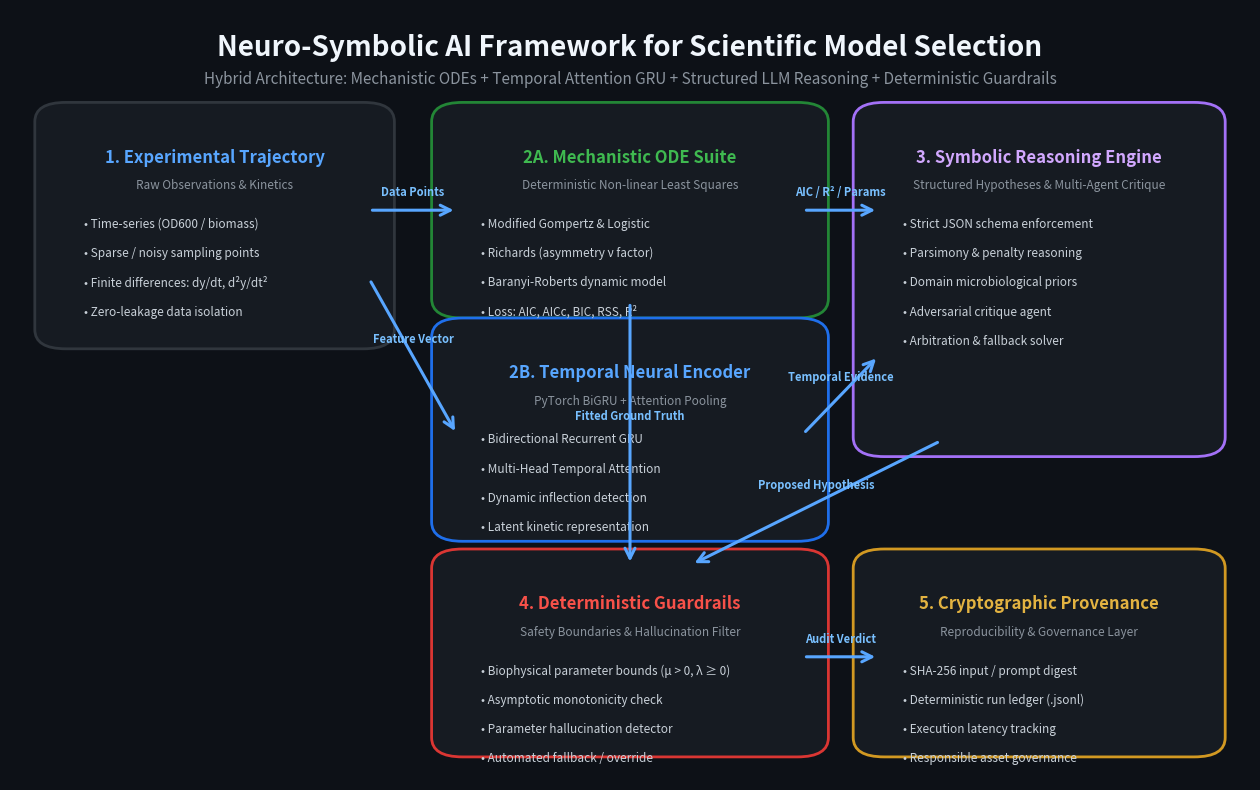

Recreate this plot in Python.
"""
Generates high-resolution architecture diagram for architecture/system-overview.png
"""

import matplotlib.pyplot as plt
import matplotlib.patches as patches
from pathlib import Path

def generate_architecture_diagram():
    fig, ax = plt.subplots(figsize=(16, 10), dpi=300)
    ax.set_facecolor("#0d1117")
    fig.patch.set_facecolor("#0d1117")

    # Title & Subtitle
    ax.text(
        0.5, 0.95,
        "Neuro-Symbolic AI Framework for Scientific Model Selection",
        color="#f0f6fc", fontsize=20, weight="bold", ha="center", va="center"
    )
    ax.text(
        0.5, 0.91,
        "Hybrid Architecture: Mechanistic ODEs + Temporal Attention GRU + Structured LLM Reasoning + Deterministic Guardrails",
        color="#8b949e", fontsize=11, ha="center", va="center"
    )

    # Helper function to draw rounded boxes
    def draw_box(x, y, w, h, title, subtitle, bg_color, border_color, text_color="#f0f6fc", items=None):
        rect = patches.FancyBboxPatch(
            (x, y), w, h,
            boxstyle="round,pad=0.02,rounding_size=0.025",
            facecolor=bg_color, edgecolor=border_color, linewidth=2.0
        )
        ax.add_patch(rect)
        ax.text(x + w/2, y + h - 0.04, title, color=text_color, fontsize=12, weight="bold", ha="center", va="top")
        if subtitle:
            ax.text(x + w/2, y + h - 0.08, subtitle, color="#8b949e", fontsize=8.5, style="italic", ha="center", va="top")
        
        if items:
            for i, item in enumerate(items):
                ax.text(x + 0.02, y + h - 0.13 - i * 0.038, f"• {item}", color="#c9d1d9", fontsize=8.5, va="top")

    # Helper for drawing flow arrows
    def draw_arrow(x1, y1, x2, y2, label=""):
        ax.annotate(
            "", xy=(x2, y2), xytext=(x1, y1),
            arrowprops=dict(arrowstyle="->", color="#58a6ff", lw=2.2, mutation_scale=18)
        )
        if label:
            mid_x, mid_y = (x1 + x2)/2, (y1 + y2)/2
            ax.text(mid_x, mid_y + 0.018, label, color="#79c0ff", fontsize=8, ha="center", weight="bold")

    # 1. INPUT DATA LAYER (Left Top)
    draw_box(
        0.04, 0.58, 0.25, 0.28,
        "1. Experimental Trajectory",
        "Raw Observations & Kinetics",
        "#161b22", "#30363d", "#58a6ff",
        [
            "Time-series (OD600 / biomass)",
            "Sparse / noisy sampling points",
            "Finite differences: dy/dt, d²y/dt²",
            "Zero-leakage data isolation"
        ]
    )

    # 2. MECHANISTIC ODE REGRESSION (Center-Left Top)
    draw_box(
        0.36, 0.62, 0.28, 0.24,
        "2A. Mechanistic ODE Suite",
        "Deterministic Non-linear Least Squares",
        "#161b22", "#238636", "#3fb950",
        [
            "Modified Gompertz & Logistic",
            "Richards (asymmetry ν factor)",
            "Baranyi-Roberts dynamic model",
            "Loss: AIC, AICc, BIC, RSS, R²"
        ]
    )

    # 3. TEMPORAL NEURAL ENCODER (Center-Left Bottom)
    draw_box(
        0.36, 0.33, 0.28, 0.25,
        "2B. Temporal Neural Encoder",
        "PyTorch BiGRU + Attention Pooling",
        "#161b22", "#1f6feb", "#58a6ff",
        [
            "Bidirectional Recurrent GRU",
            "Multi-Head Temporal Attention",
            "Dynamic inflection detection",
            "Latent kinetic representation"
        ]
    )

    # 4. STRUCTURED LLM REASONING & CRITIQUE (Center-Right)
    draw_box(
        0.70, 0.44, 0.26, 0.42,
        "3. Symbolic Reasoning Engine",
        "Structured Hypotheses & Multi-Agent Critique",
        "#161b22", "#a371f7", "#d2a8ff",
        [
            "Strict JSON schema enforcement",
            "Parsimony & penalty reasoning",
            "Domain microbiological priors",
            "Adversarial critique agent",
            "Arbitration & fallback solver"
        ]
    )

    # 5. DETERMINISTIC GUARDRAILS (Bottom Center)
    draw_box(
        0.36, 0.05, 0.28, 0.23,
        "4. Deterministic Guardrails",
        "Safety Boundaries & Hallucination Filter",
        "#161b22", "#da3633", "#f85149",
        [
            "Biophysical parameter bounds (μ > 0, λ ≥ 0)",
            "Asymptotic monotonicity check",
            "Parameter hallucination detector",
            "Automated fallback / override"
        ]
    )

    # 6. AUDIT & PROVENANCE (Bottom Right)
    draw_box(
        0.70, 0.05, 0.26, 0.23,
        "5. Cryptographic Provenance",
        "Reproducibility & Governance Layer",
        "#161b22", "#d29922", "#e3b341",
        [
            "SHA-256 input / prompt digest",
            "Deterministic run ledger (.jsonl)",
            "Execution latency tracking",
            "Responsible asset governance"
        ]
    )

    # ARROWS & CONNECTIONS
    # Input -> ODE Suite & Temporal Encoder
    draw_arrow(0.29, 0.74, 0.36, 0.74, "Data Points")
    draw_arrow(0.29, 0.65, 0.36, 0.45, "Feature Vector")

    # ODE Suite -> LLM Engine
    draw_arrow(0.64, 0.74, 0.70, 0.74, "AIC / R² / Params")

    # Neural Encoder -> LLM Engine
    draw_arrow(0.64, 0.45, 0.70, 0.55, "Temporal Evidence")

    # LLM Engine -> Guardrails
    draw_arrow(0.75, 0.44, 0.55, 0.28, "Proposed Hypothesis")

    # ODE Suite -> Guardrails (Ground truth params)
    draw_arrow(0.50, 0.62, 0.50, 0.28, "Fitted Ground Truth")

    # Guardrails -> Provenance
    draw_arrow(0.64, 0.16, 0.70, 0.16, "Audit Verdict")

    ax.set_xlim(0, 1)
    ax.set_ylim(0, 1)
    ax.axis("off")

    output_path = Path("architecture/system-overview.png")
    output_path.parent.mkdir(parents=True, exist_ok=True)
    plt.savefig(output_path, bbox_inches="tight", facecolor=fig.get_facecolor(), edgecolor="none")
    plt.close()
    print(f"[Success] Saved architecture diagram to {output_path.resolve()}")

if __name__ == "__main__":
    generate_architecture_diagram()
